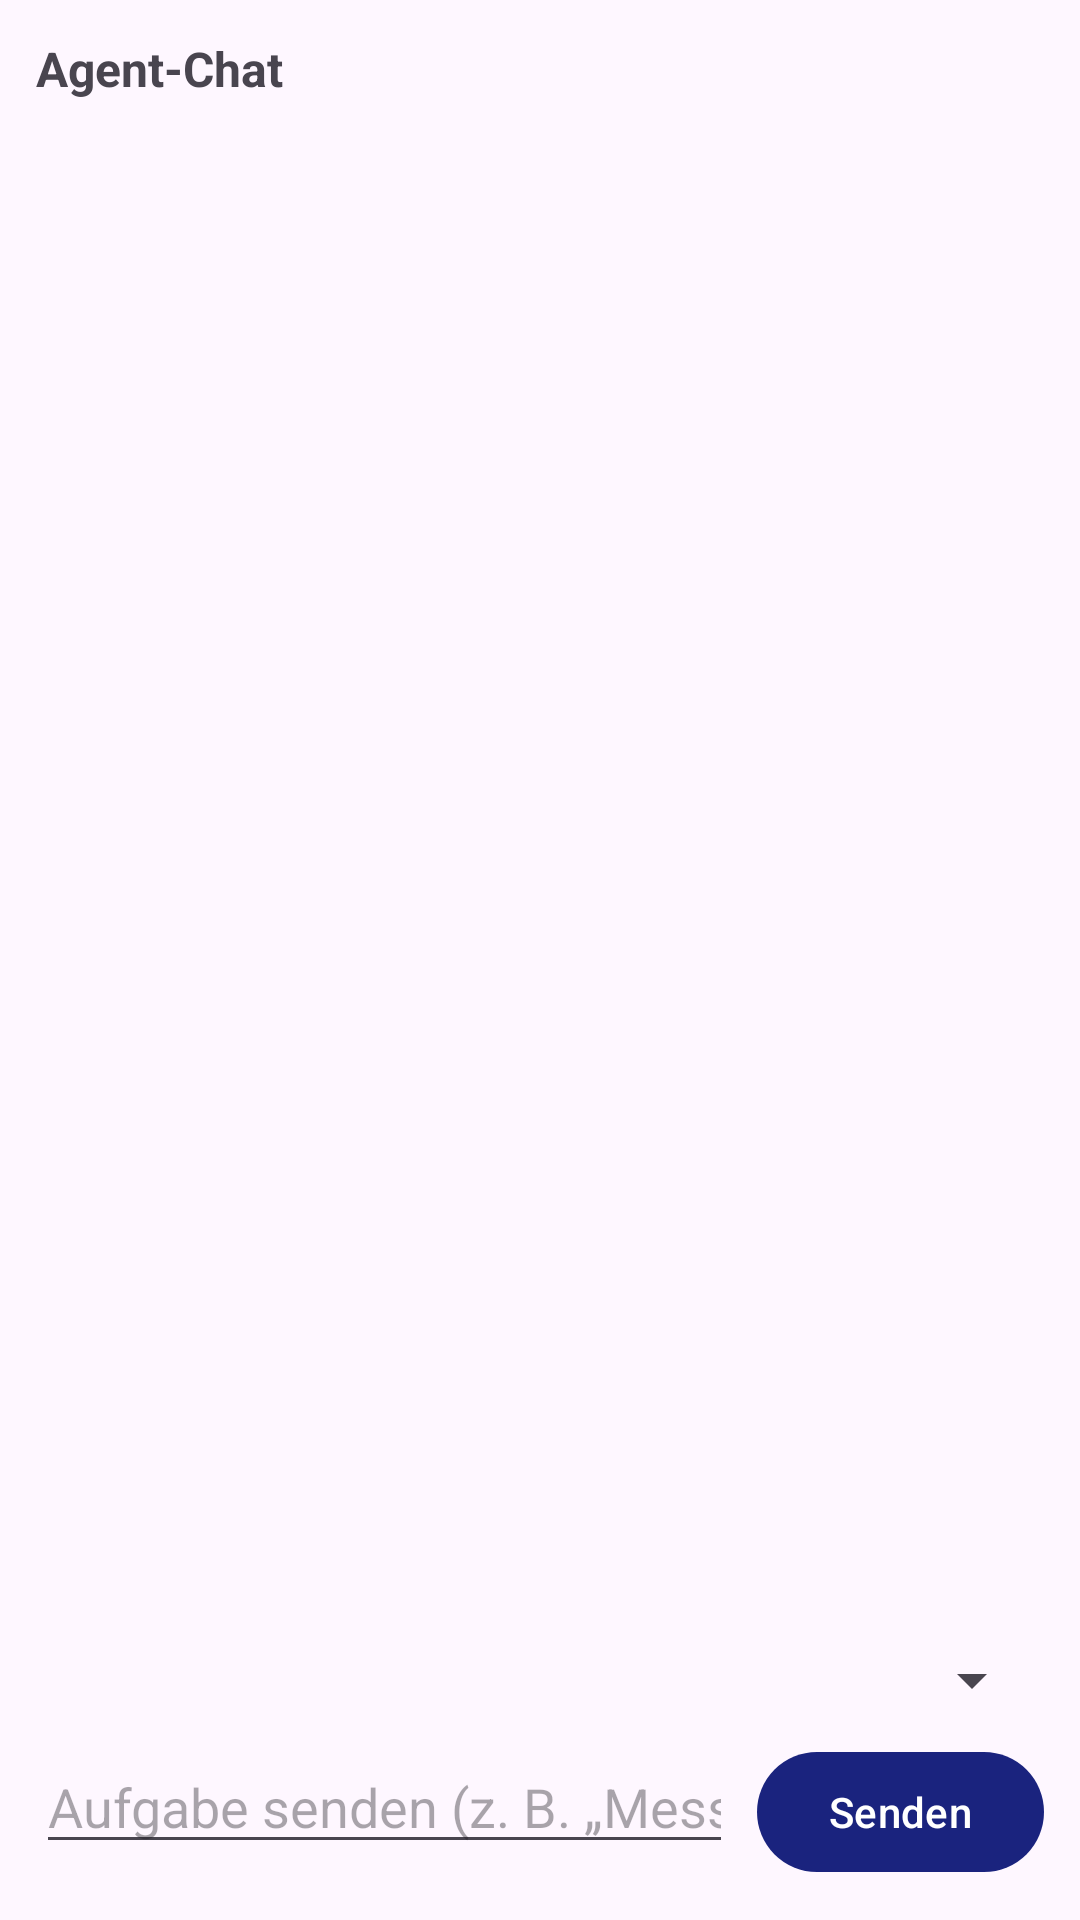

Android layout source for this screen:
<!-- AndroidManifest.xml: application theme Theme.D88 -->
<!-- res/layout/fragment_chat.xml -->
<?xml version="1.0" encoding="utf-8"?>
<LinearLayout xmlns:android="http://schemas.android.com/apk/res/android"
    android:layout_width="match_parent"
    android:layout_height="match_parent"
    android:orientation="vertical"
    android:padding="12dp">

    <TextView
        style="@style/D88.SectionTitle"
        android:text="@string/chat_title" />

    <androidx.recyclerview.widget.RecyclerView
        android:id="@+id/chat_list"
        android:layout_width="match_parent"
        android:layout_height="0dp"
        android:layout_weight="1" />

    <Spinner
        android:id="@+id/device_spinner"
        android:layout_width="match_parent"
        android:layout_height="wrap_content"
        android:layout_marginTop="8dp" />

    <LinearLayout
        android:layout_width="match_parent"
        android:layout_height="wrap_content"
        android:layout_marginTop="8dp"
        android:orientation="horizontal">

        <EditText
            android:id="@+id/input_intent"
            android:layout_width="0dp"
            android:layout_height="wrap_content"
            android:layout_weight="1"
            android:hint="@string/chat_hint"
            android:importantForAutofill="no"
            android:inputType="text"
            android:maxLines="3" />

        <com.google.android.material.button.MaterialButton
            android:id="@+id/btn_send"
            android:layout_width="wrap_content"
            android:layout_height="wrap_content"
            android:layout_gravity="end"
            android:layout_marginStart="8dp"
            android:text="@string/btn_send" />
    </LinearLayout>
</LinearLayout>
<!-- resources referenced by this layout -->
<resources>
  <string name="btn_send">Senden</string>
  <string name="chat_hint">Aufgabe senden (z. B. „Messdaten in Projekt Werkstatt analysieren“)</string>
  <string name="chat_title">Agent-Chat</string>
  <style name="D88.SectionTitle" parent="">
          <item name="android:layout_width">match_parent</item>
          <item name="android:layout_height">wrap_content</item>
          <item name="android:textSize">16sp</item>
          <item name="android:textStyle">bold</item>
      </style>
  <style name="Theme.D88" parent="Theme.Material3.DayNight.NoActionBar">
          <item name="colorPrimary">@color/d88_primary</item>
          <item name="colorOnPrimary">@color/d88_on_primary</item>
          <item name="colorPrimaryContainer">@color/d88_primary_container</item>
          <item name="colorOnPrimaryContainer">@color/d88_on_primary_container</item>
          <item name="colorSecondary">@color/d88_secondary</item>
      </style>
  <color name="d88_primary">#1A237E</color>
  <color name="d88_on_primary">#FFFFFF</color>
  <color name="d88_primary_container">#C5CAE9</color>
  <color name="d88_on_primary_container">#000D3C</color>
  <color name="d88_secondary">#00695C</color>
</resources>
